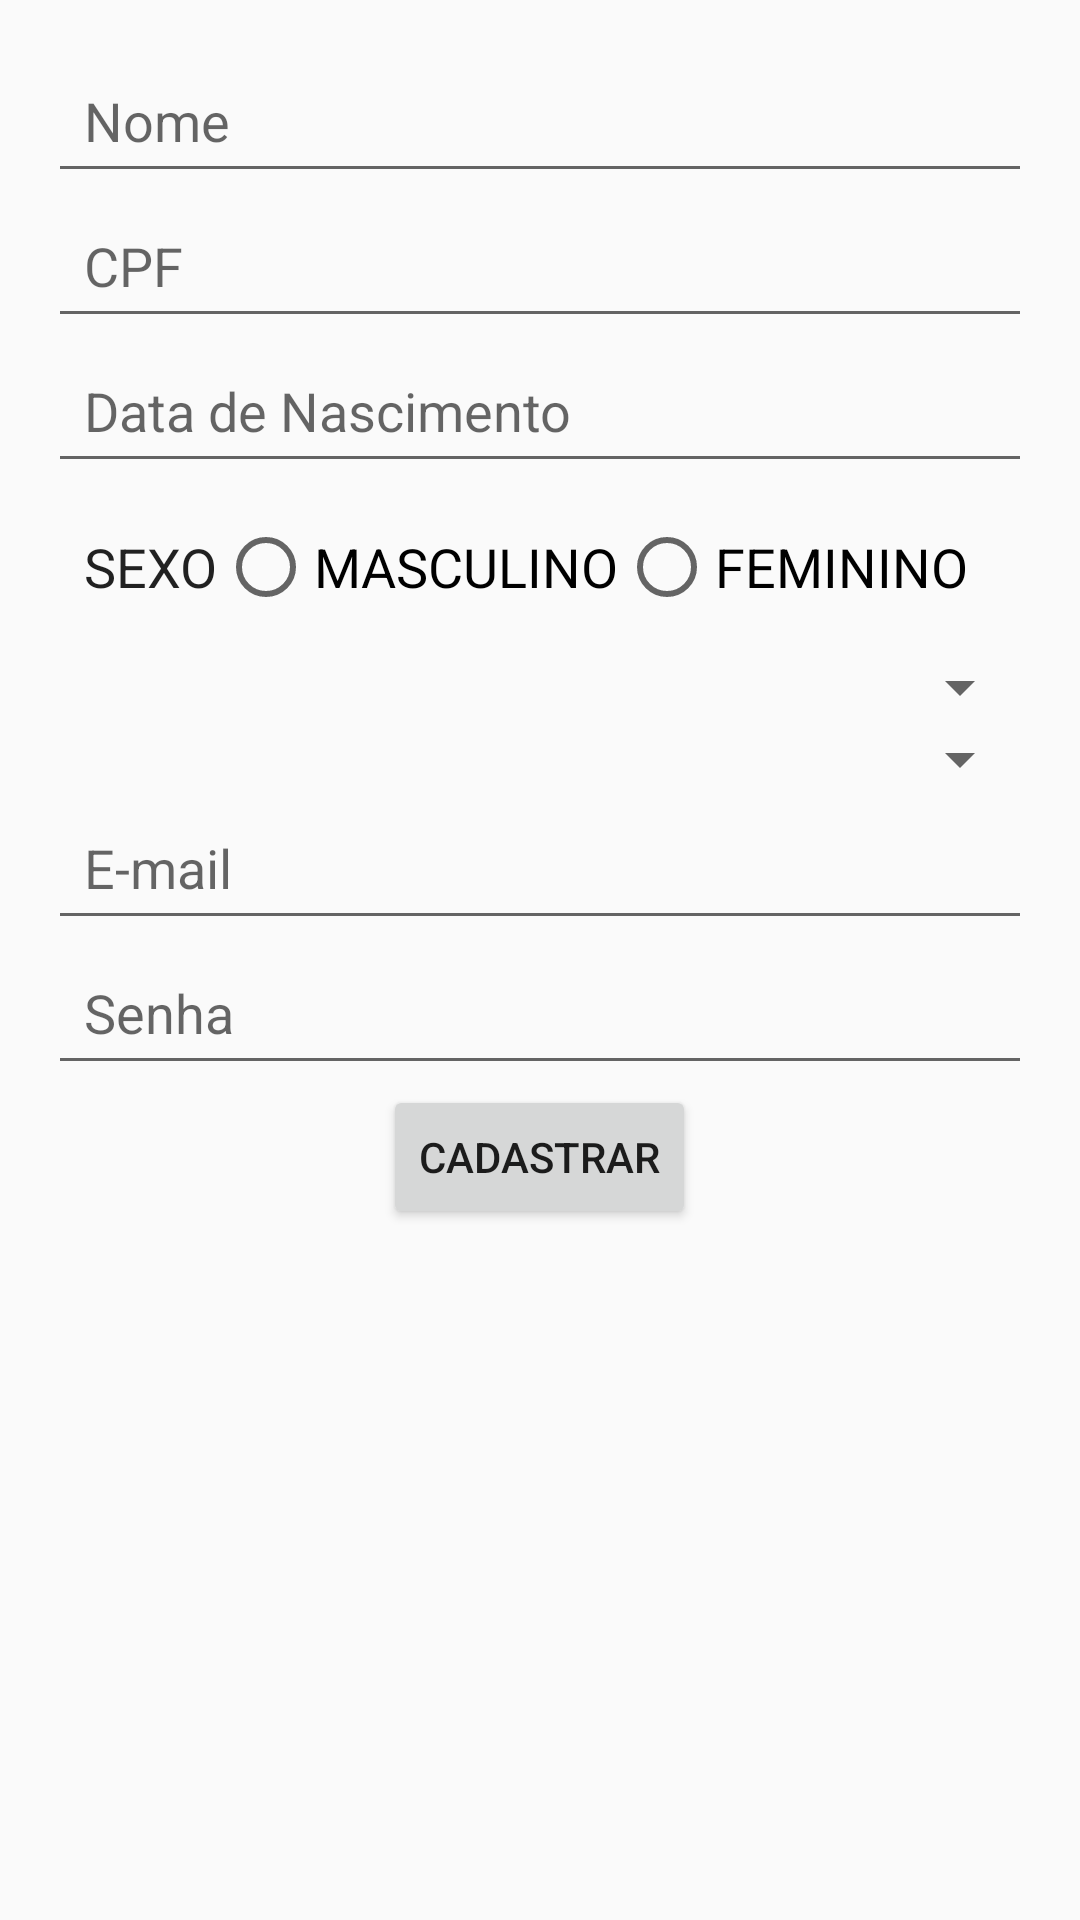

Android layout source for this screen:
<!-- AndroidManifest.xml: application theme AppTheme -->
<!-- res/layout/activity_cadastrar.xml -->
<?xml version="1.0" encoding="utf-8"?>
<LinearLayout xmlns:android="http://schemas.android.com/apk/res/android"
    xmlns:tools="http://schemas.android.com/tools"
    android:layout_width="match_parent"
    android:layout_height="match_parent"
    android:orientation="vertical"
    android:paddingBottom="@dimen/activity_vertical_margin"
    android:paddingLeft="@dimen/activity_horizontal_margin"
    android:paddingRight="@dimen/activity_horizontal_margin"
    android:paddingTop="@dimen/activity_vertical_margin"
    tools:context="com.havelans.marinete.CadastrarActivity">

    <EditText
        android:padding="@dimen/padding"
        android:id="@+id/nome_usuario"
        android:layout_width="match_parent"
        android:layout_height="wrap_content"
        android:hint="Nome"
        android:inputType="text" />

    <EditText
        android:padding="@dimen/padding"
        android:id="@+id/cpf_usuario"
        android:layout_width="match_parent"
        android:layout_height="wrap_content"
        android:hint="CPF"
        android:inputType="text" />

    <EditText
        android:padding="@dimen/padding"
        android:id="@+id/nascimento_usuario"
        android:layout_width="match_parent"
        android:layout_height="wrap_content"
        android:hint="Data de Nascimento"
        android:inputType="date" />

    <LinearLayout
        android:padding="@dimen/padding"
        android:layout_width="match_parent"
        android:layout_height="wrap_content"
        android:orientation="horizontal">

        <TextView
            android:layout_width="wrap_content"
            android:layout_height="wrap_content"
            android:text="SEXO"
            android:textAppearance="@android:style/TextAppearance.Medium" />

        <RadioButton
            android:id="@+id/masculino_usuario"
            android:layout_width="wrap_content"
            android:layout_height="wrap_content"
            android:text="MASCULINO"
            android:textAppearance="@android:style/TextAppearance.Medium" />

        <RadioButton
            android:id="@+id/feminino_usuario"
            android:layout_width="wrap_content"
            android:layout_height="wrap_content"
            android:text="FEMININO"
            android:textAppearance="@android:style/TextAppearance.Medium" />
    </LinearLayout>

    <Spinner
        android:id="@+id/estado_usuario"
        android:layout_width="match_parent"
        android:layout_height="wrap_content"
        android:entries="@array/estados"
        android:prompt="Estado"></Spinner>

    <Spinner
        android:id="@+id/cidade_usuario"
        android:layout_width="match_parent"
        android:layout_height="wrap_content"
        android:entries="@array/cidades"
        android:prompt="Cidade"></Spinner>

    <EditText
        android:padding="@dimen/padding"
        android:id="@+id/email_usuario"
        android:layout_width="match_parent"
        android:layout_height="wrap_content"
        android:hint="E-mail"
        android:inputType="textEmailAddress" />

    <EditText
        android:padding="@dimen/padding"
        android:id="@+id/senha_usuario"
        android:layout_width="match_parent"
        android:layout_height="wrap_content"
        android:hint="Senha"
        android:inputType="textEmailAddress" />

    <Button
        android:layout_width="wrap_content"
        android:layout_height="wrap_content"
        android:layout_gravity="center"
        android:onClick="Cadastrar"
        android:text="CADASTRAR" />
</LinearLayout>
<!-- resources referenced by this layout -->
<resources>
  <dimen name="activity_horizontal_margin">16dp</dimen>
  <dimen name="activity_vertical_margin">16dp</dimen>
  <dimen name="padding">12dp</dimen>
  <style name="AppTheme" parent="Theme.AppCompat.Light.DarkActionBar">
          
          <item name="colorPrimary">@color/colorPrimary</item>
          <item name="colorPrimaryDark">@color/colorPrimaryDark</item>
          <item name="colorAccent">@color/colorAccent</item>
      </style>
  <color name="colorPrimary">#29c3c2</color>
  <color name="colorPrimaryDark">#29b3c3</color>
  <color name="colorAccent">#ffba34</color>
</resources>
